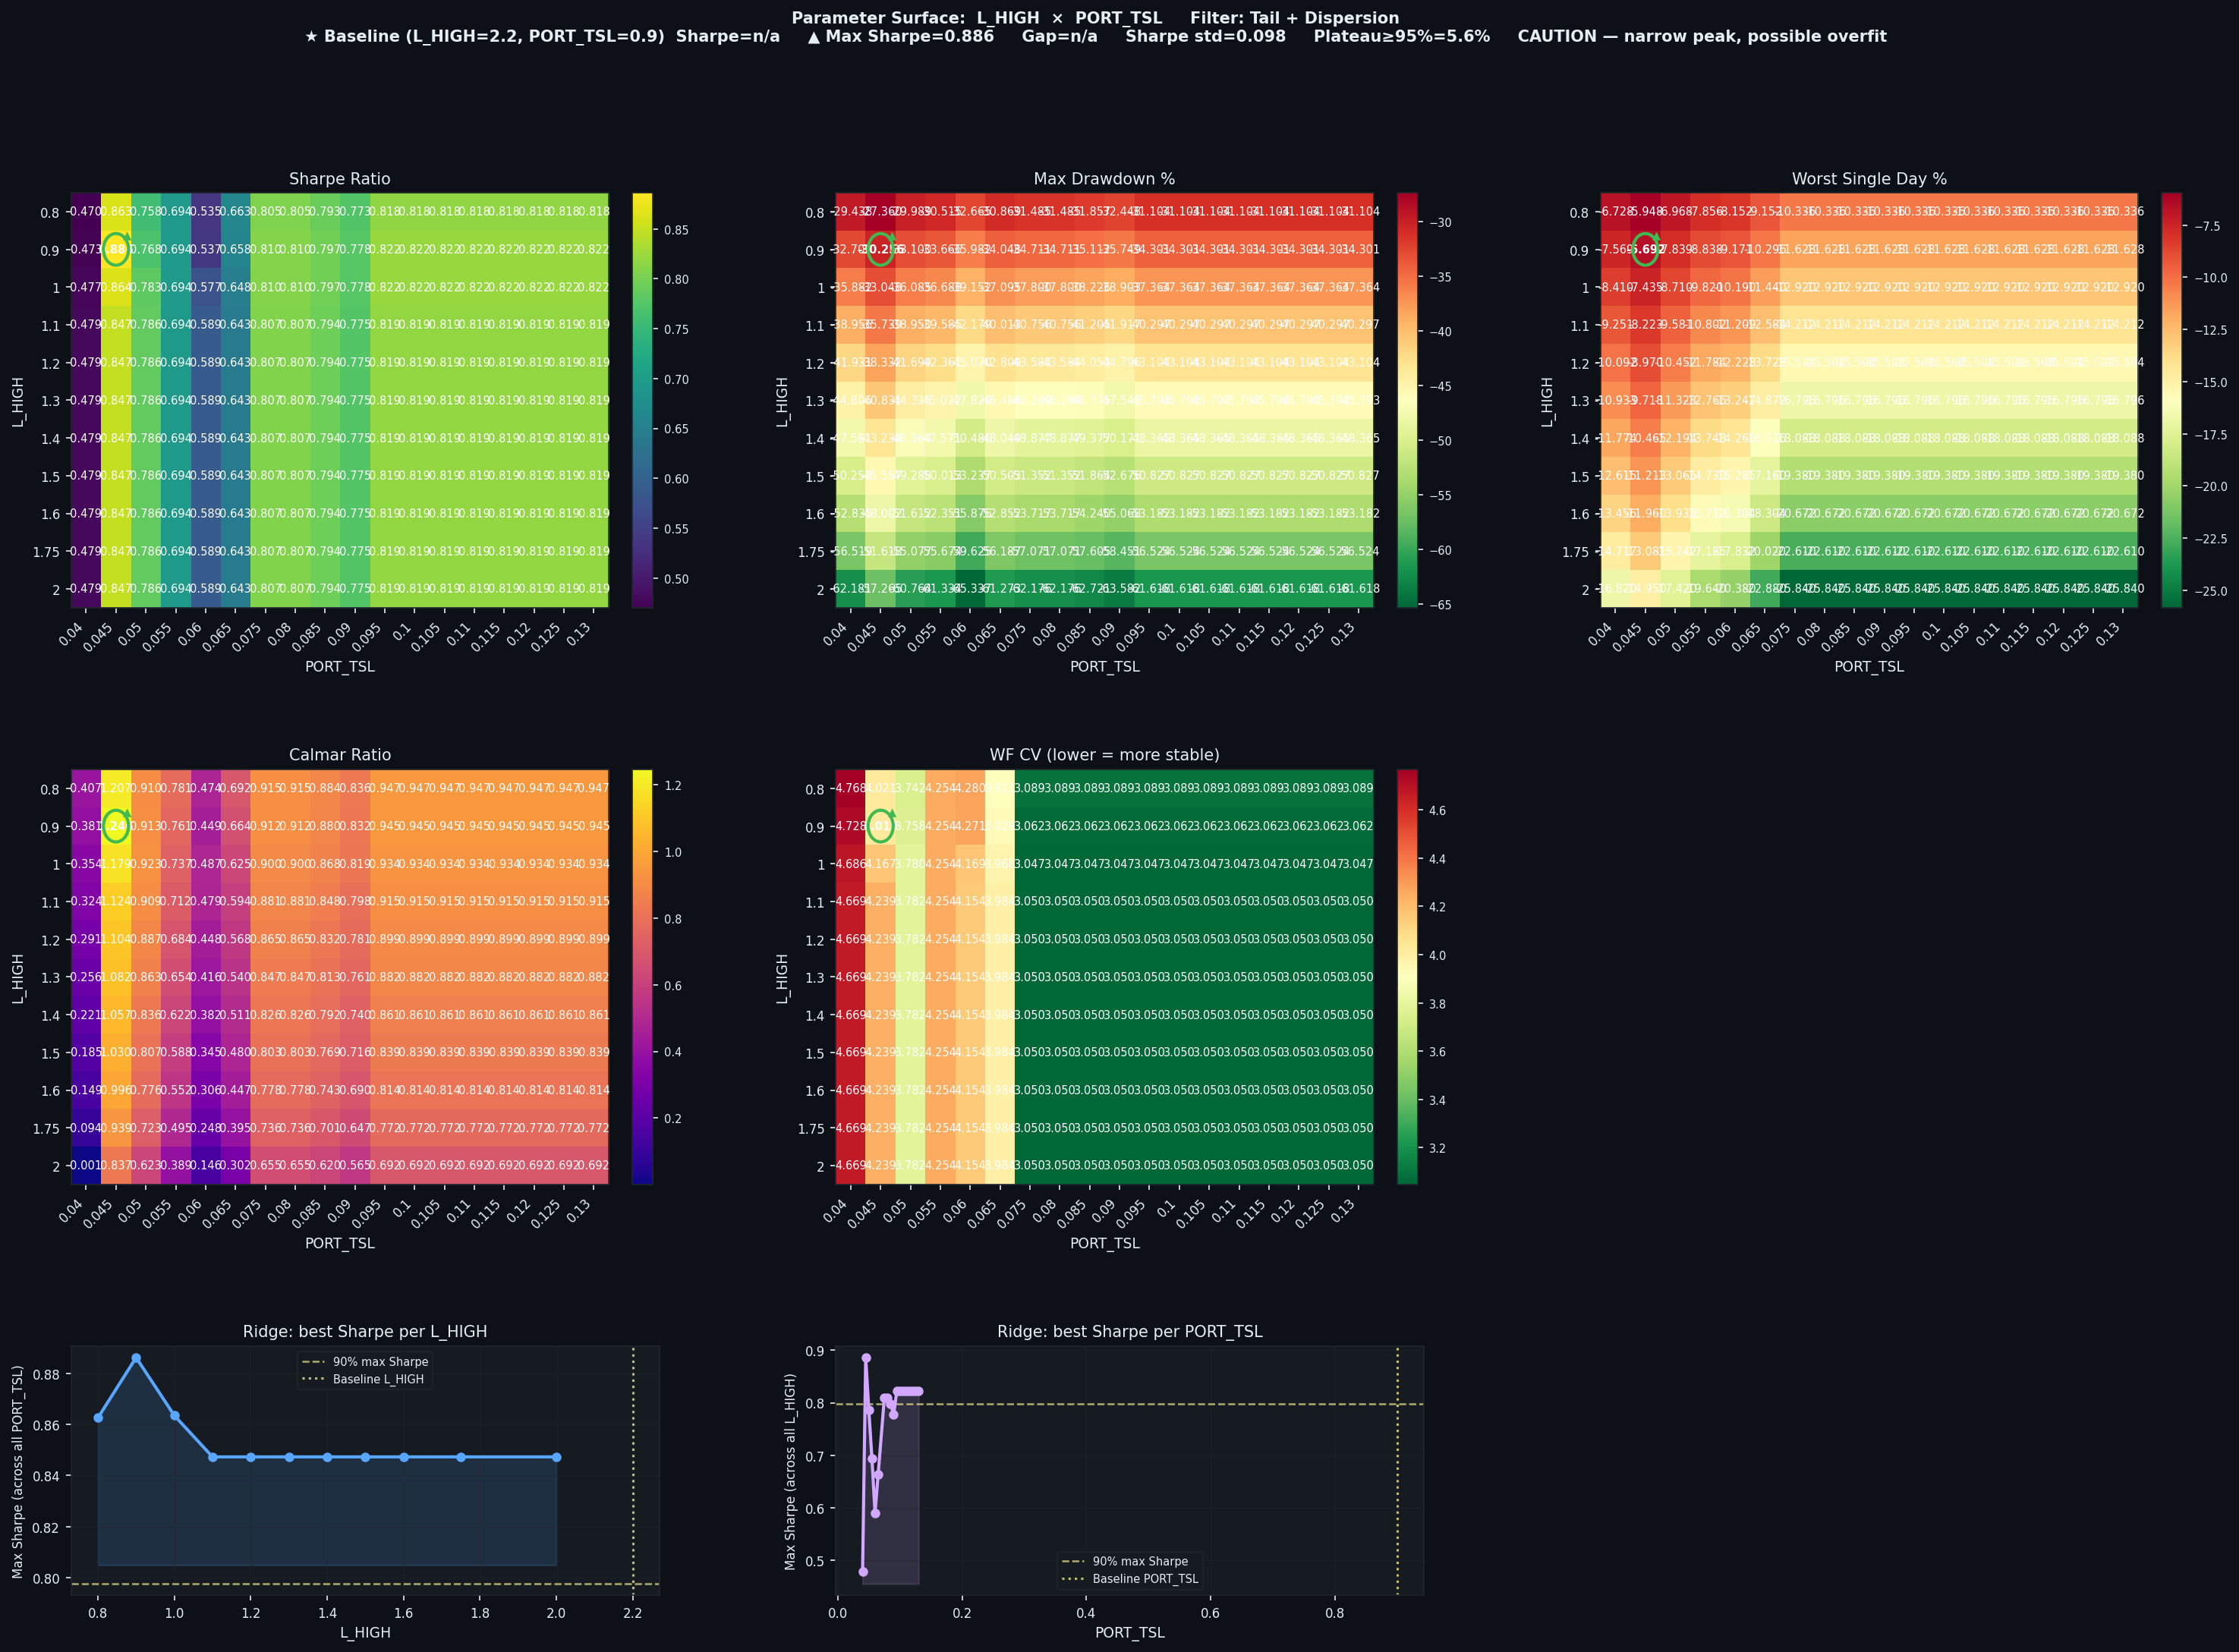

Source data for this figure (header and first rows):
L_HIGH, PORT_TSL, Sharpe, CAGR%, MaxDD%, Worst1D%, Calmar, WF_CV, baseline
0.8, 0.04, 0.4702, 11.99, -29.44, -6.728, 0.407, 4.768, False
0.8, 0.045, 0.8626, 33.02, -27.36, -5.948, 1.207, 4.021, False
0.8, 0.05, 0.7581, 27.3, -29.99, -6.968, 0.91, 3.742, False
0.8, 0.055, 0.6943, 23.84, -30.52, -7.856, 0.781, 4.254, False
0.8, 0.06, 0.5352, 15.47, -32.66, -8.152, 0.474, 4.28, False
0.8, 0.065, 0.6633, 21.38, -30.87, -9.152, 0.692, 3.911, False
0.8, 0.075, 0.8051, 28.8, -31.48, -10.34, 0.915, 3.089, False
0.8, 0.08, 0.8051, 28.8, -31.48, -10.34, 0.915, 3.089, False
0.8, 0.085, 0.7928, 28.15, -31.86, -10.34, 0.884, 3.089, False
0.8, 0.09, 0.7731, 27.13, -32.45, -10.34, 0.836, 3.089, False
0.8, 0.095, 0.8176, 29.45, -31.1, -10.34, 0.947, 3.089, False
0.8, 0.1, 0.8176, 29.45, -31.1, -10.34, 0.947, 3.089, False
0.8, 0.105, 0.8176, 29.45, -31.1, -10.34, 0.947, 3.089, False
0.8, 0.11, 0.8176, 29.45, -31.1, -10.34, 0.947, 3.089, False
0.8, 0.115, 0.8176, 29.45, -31.1, -10.34, 0.947, 3.089, False
0.8, 0.12, 0.8176, 29.45, -31.1, -10.34, 0.947, 3.089, False
0.8, 0.125, 0.8176, 29.45, -31.1, -10.34, 0.947, 3.089, False
0.8, 0.13, 0.8176, 29.45, -31.1, -10.34, 0.947, 3.089, False
0.9, 0.04, 0.4732, 12.45, -32.71, -7.569, 0.381, 4.728, False
0.9, 0.045, 0.8862, 37.7, -30.26, -6.692, 1.246, 4.019, False
0.9, 0.05, 0.7684, 30.22, -33.1, -7.839, 0.913, 3.758, False
0.9, 0.055, 0.6943, 25.61, -33.67, -8.838, 0.761, 4.254, False
0.9, 0.06, 0.537, 16.14, -35.98, -9.171, 0.449, 4.271, False
0.9, 0.065, 0.658, 22.62, -34.05, -10.3, 0.664, 3.929, False
0.9, 0.075, 0.8097, 31.66, -34.71, -11.63, 0.912, 3.062, False
0.9, 0.08, 0.8097, 31.66, -34.71, -11.63, 0.912, 3.062, False
0.9, 0.085, 0.7974, 30.92, -35.11, -11.63, 0.88, 3.062, False
0.9, 0.09, 0.7776, 29.74, -35.75, -11.63, 0.832, 3.062, False
0.9, 0.095, 0.8223, 32.41, -34.3, -11.63, 0.945, 3.062, False
0.9, 0.1, 0.8223, 32.41, -34.3, -11.63, 0.945, 3.062, False
0.9, 0.105, 0.8223, 32.41, -34.3, -11.63, 0.945, 3.062, False
0.9, 0.11, 0.8223, 32.41, -34.3, -11.63, 0.945, 3.062, False
0.9, 0.115, 0.8223, 32.41, -34.3, -11.63, 0.945, 3.062, False
0.9, 0.12, 0.8223, 32.41, -34.3, -11.63, 0.945, 3.062, False
0.9, 0.125, 0.8223, 32.41, -34.3, -11.63, 0.945, 3.062, False
0.9, 0.13, 0.8223, 32.41, -34.3, -11.63, 0.945, 3.062, False
1.0, 0.04, 0.4769, 12.72, -35.88, -8.41, 0.354, 4.686, False
1.0, 0.045, 0.8635, 38.96, -33.05, -7.435, 1.179, 4.167, False
1.0, 0.05, 0.7832, 33.32, -36.09, -8.71, 0.923, 3.78, False
1.0, 0.055, 0.6943, 27.06, -36.69, -9.82, 0.737, 4.254, False
1.0, 0.06, 0.5771, 19.06, -39.15, -10.19, 0.487, 4.169, False
1.0, 0.065, 0.6477, 23.18, -37.09, -11.44, 0.625, 3.968, False
1.0, 0.075, 0.8098, 34.03, -37.8, -12.92, 0.9, 3.047, False
1.0, 0.08, 0.8098, 34.03, -37.8, -12.92, 0.9, 3.047, False
1.0, 0.085, 0.7975, 33.19, -38.23, -12.92, 0.868, 3.047, False
1.0, 0.09, 0.7777, 31.85, -38.9, -12.92, 0.819, 3.047, False
1.0, 0.095, 0.8224, 34.89, -37.36, -12.92, 0.934, 3.047, False
1.0, 0.1, 0.8224, 34.89, -37.36, -12.92, 0.934, 3.047, False
1.0, 0.105, 0.8224, 34.89, -37.36, -12.92, 0.934, 3.047, False
1.0, 0.11, 0.8224, 34.89, -37.36, -12.92, 0.934, 3.047, False
1.0, 0.115, 0.8224, 34.89, -37.36, -12.92, 0.934, 3.047, False
1.0, 0.12, 0.8224, 34.89, -37.36, -12.92, 0.934, 3.047, False
1.0, 0.125, 0.8224, 34.89, -37.36, -12.92, 0.934, 3.047, False
1.0, 0.13, 0.8224, 34.89, -37.36, -12.92, 0.934, 3.047, False
1.1, 0.04, 0.4786, 12.64, -38.96, -9.251, 0.324, 4.669, False
1.1, 0.045, 0.8473, 40.17, -35.74, -8.223, 1.124, 4.239, False
1.1, 0.05, 0.7858, 35.41, -38.95, -9.581, 0.909, 3.782, False
1.1, 0.055, 0.6943, 28.18, -39.59, -10.8, 0.712, 4.254, False
1.1, 0.06, 0.5894, 20.21, -42.18, -11.21, 0.479, 4.154, False
1.1, 0.065, 0.6435, 23.75, -40.01, -12.58, 0.594, 3.984, False
... 138 more rows
